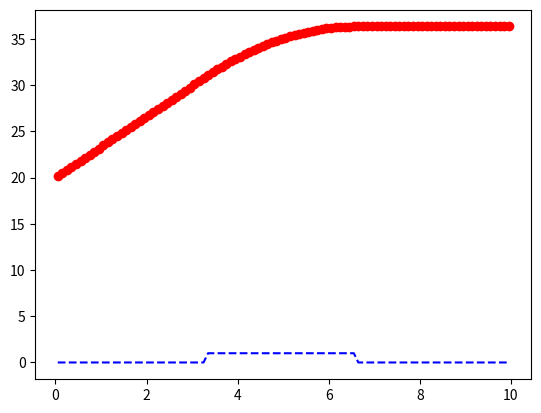

The matplotlib source for this figure:
#!/usr/bin/env python3
# -*- coding: utf-8 -*-
"""
Created on Fri Apr 24 21:02:28 2020

[redacted]
"""

import numpy as np
import matplotlib.pyplot as plt

# Konstanten
L=10
cells=100
Tw=20
kappa = 1
Ao = 1

# Domain Definition

delta_x=L/cells
x=np.linspace(delta_x/2,L-delta_x/2,cells)

# Koeffizientenmatrix
A=np.zeros([cells,cells])

# Q-Vektor

Q=np.zeros([cells,1])

w=np.zeros([cells,1])
w[int(cells/3):int(2*cells/3)]=1



# innere Stützstellen
for i in range(1,cells-1):
    A[i,i-1]= 1 * (kappa * Ao / delta_x)
    A[i,i]  = -2* (kappa * Ao / delta_x)
    A[i,i+1]= 1 * (kappa * Ao / delta_x)
    
    # Q Vektor
    Q[i]=-w[i]*delta_x * Ao
    
# Randwerte
# linker Rand
A[0,0] = -3 *  (kappa * Ao / delta_x)
A[0,1] = 1  *  (kappa * Ao / delta_x)
Q[0]   = -delta_x *Ao * w[0] - 2*kappa*Ao*Tw/delta_x

# Rechter Rand 
A[-1,-1] = -1 *  (kappa * Ao / delta_x)
A[-1,-2] = 1  *  (kappa * Ao / delta_x)
Q[-1]   = -delta_x *Ao * w[-1]


# Lösung

T=np.linalg.solve(A, Q)

# plotten
plt.plot(x,T,'r-o')
plt.plot(x,w,'b--')

# oder plotten inklsive Randwerte
#plt.plot(np.append(np.append(0,x),L),np.append(np.append(Tw,T),T[-1]),'b-o')

